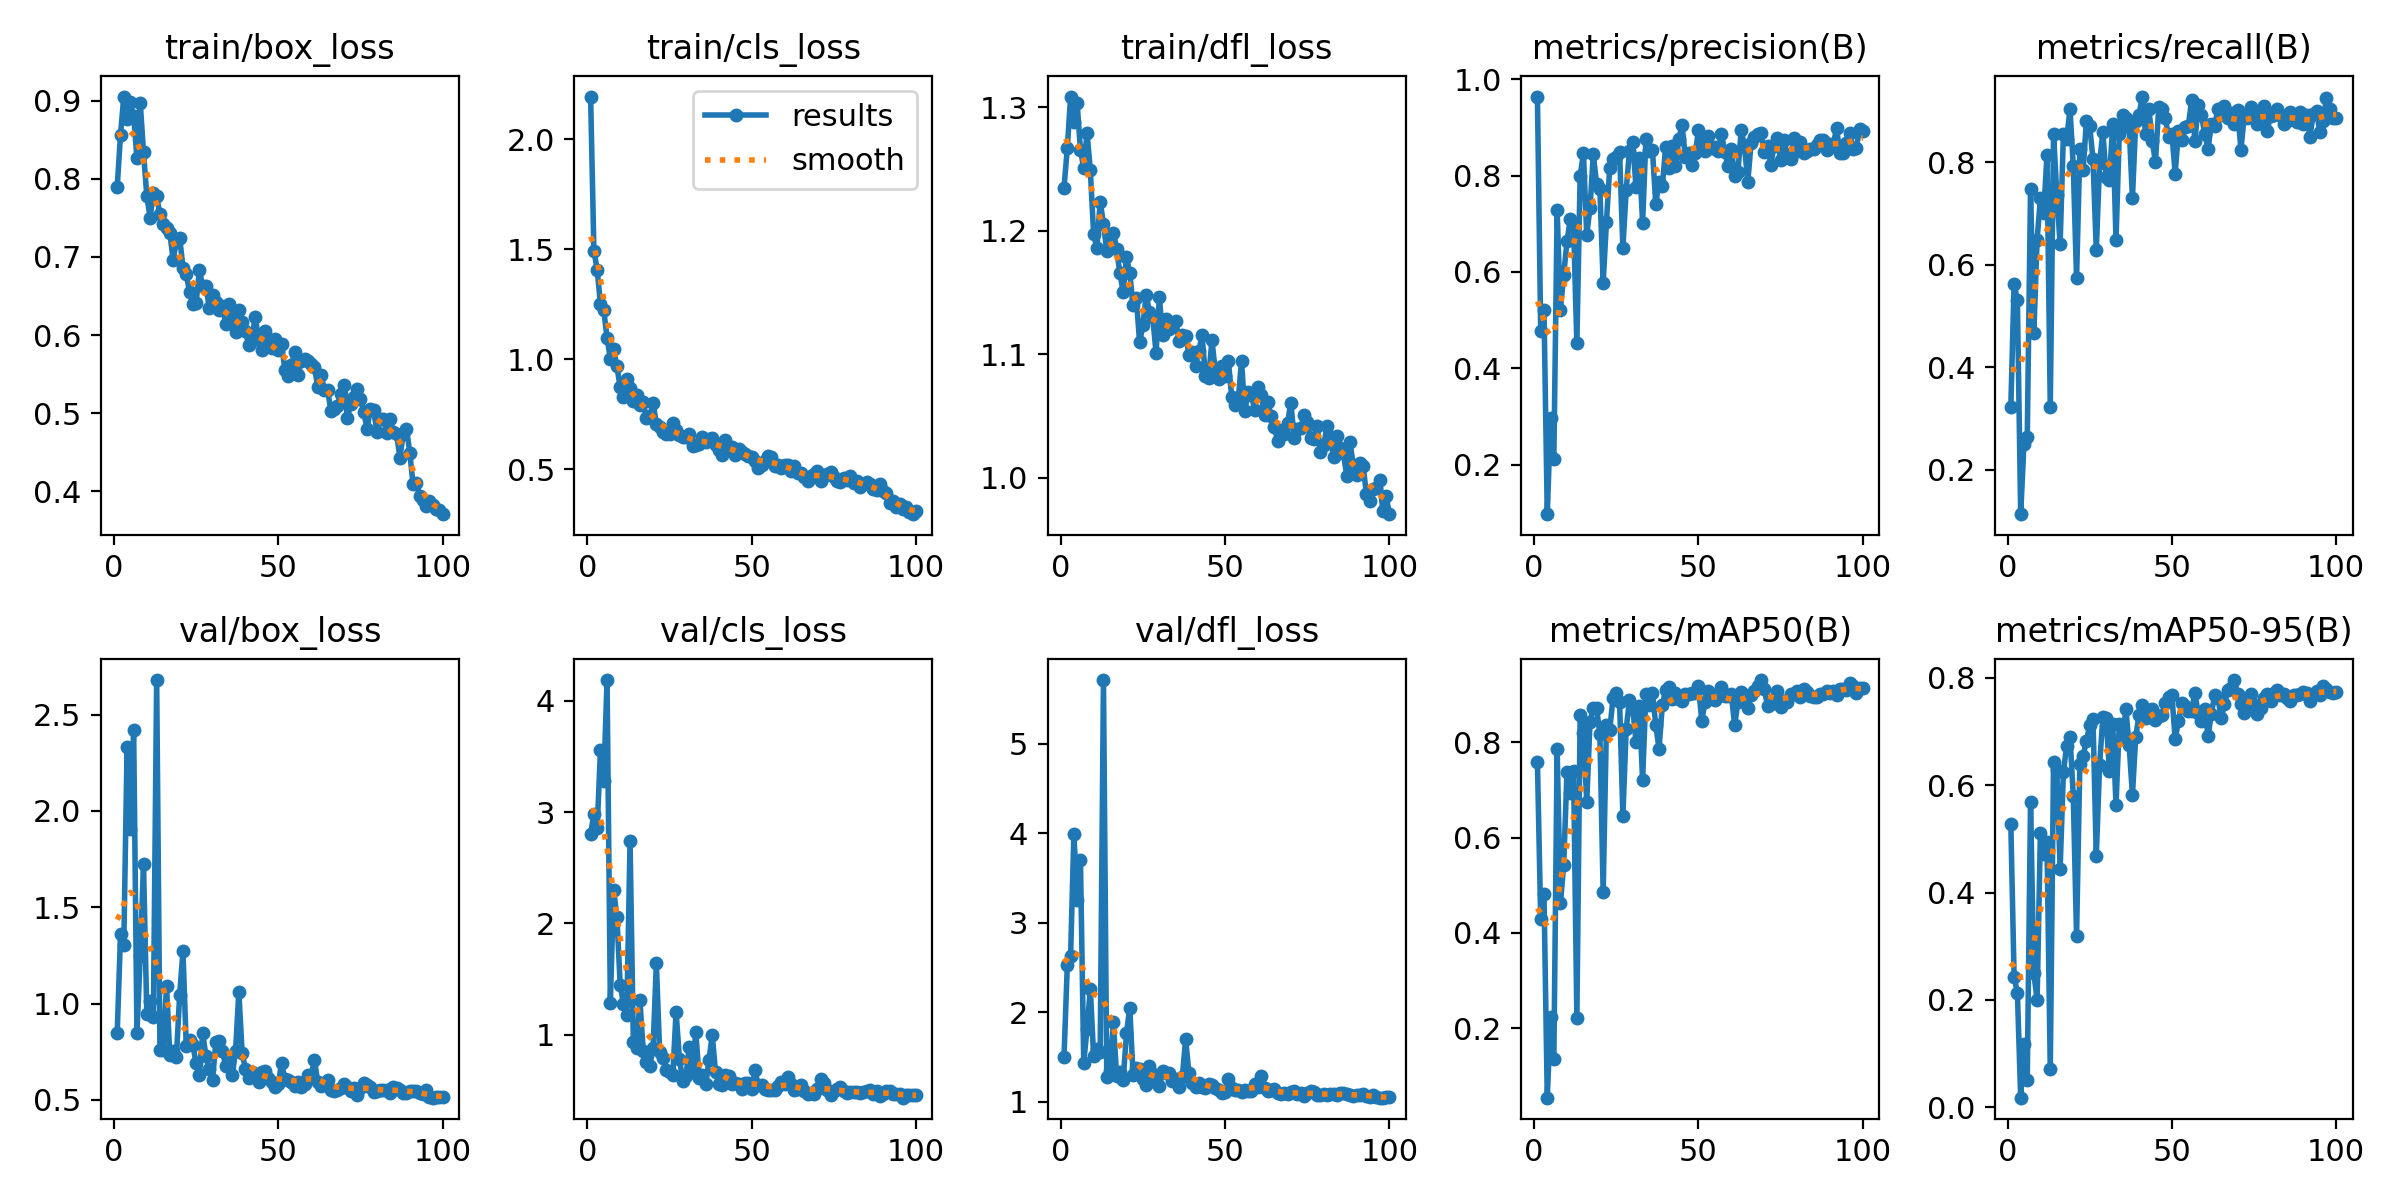

Source data for this figure (header and first rows):
epoch, time, train/box_loss, train/cls_loss, train/dfl_loss, metrics/precision(B), metrics/recall(B), metrics/mAP50(B), metrics/mAP50-95(B), val/box_loss, val/cls_loss, val/dfl_loss, lr/pg0, lr/pg1, lr/pg2
1, 160.1, 0.7896, 2.194, 1.235, 0.9642, 0.3223, 0.7595, 0.5281, 0.847, 2.805, 1.501, 0.00056, 0.00056, 0.00056
2, 313.2, 0.8566, 1.493, 1.267, 0.4773, 0.5629, 0.4287, 0.2428, 1.359, 2.981, 2.523, 0.001129, 0.001129, 0.001129
3, 469.4, 0.9056, 1.407, 1.309, 0.5201, 0.5321, 0.4817, 0.2136, 1.302, 2.854, 2.623, 0.001686, 0.001686, 0.001686
4, 625.3, 0.8764, 1.249, 1.288, 0.09723, 0.1138, 0.05427, 0.01814, 2.33, 3.563, 3.986, 0.001941, 0.001941, 0.001941
5, 784.8, 0.8981, 1.223, 1.303, 0.2975, 0.2515, 0.2227, 0.1189, 1.908, 3.279, 3.252, 0.001921, 0.001921, 0.001921
6, 947.5, 0.8809, 1.096, 1.266, 0.2128, 0.2635, 0.1362, 0.05188, 2.421, 4.187, 3.694, 0.001901, 0.001901, 0.001901
7, 1111, 0.8267, 1.002, 1.251, 0.7281, 0.7485, 0.7854, 0.5694, 0.8453, 1.288, 1.434, 0.001881, 0.001881, 0.001881
8, 1278, 0.898, 1.044, 1.279, 0.5215, 0.4671, 0.4627, 0.2496, 1.247, 2.302, 1.813, 0.001861, 0.001861, 0.001861
9, 1452, 0.8341, 0.967, 1.249, 0.5944, 0.6495, 0.5425, 0.2004, 1.723, 2.059, 2.261, 0.001842, 0.001842, 0.001842
10, 1624, 0.7786, 0.8715, 1.198, 0.6634, 0.7305, 0.7376, 0.51, 0.9462, 1.444, 1.512, 0.001822, 0.001822, 0.001822
11, 1796, 0.7505, 0.8294, 1.186, 0.7095, 0.7006, 0.6944, 0.4716, 1.012, 1.28, 1.591, 0.001802, 0.001802, 0.001802
12, 1966, 0.7821, 0.9108, 1.224, 0.6941, 0.8144, 0.739, 0.4933, 0.9327, 1.177, 1.549, 0.001782, 0.001782, 0.001782
13, 2138, 0.7776, 0.8706, 1.206, 0.4519, 0.3234, 0.2215, 0.07073, 2.679, 2.737, 5.709, 0.001762, 0.001762, 0.001762
14, 2312, 0.7548, 0.8093, 1.184, 0.7986, 0.8563, 0.8575, 0.6426, 0.7585, 0.9371, 1.275, 0.001743, 0.001743, 0.001743
15, 2485, 0.7423, 0.8386, 1.192, 0.8471, 0.7365, 0.8197, 0.6279, 0.7585, 0.8785, 1.34, 0.001723, 0.001723, 0.001723
16, 2658, 0.7371, 0.7922, 1.198, 0.677, 0.6407, 0.6744, 0.4443, 1.092, 1.31, 1.887, 0.001703, 0.001703, 0.001703
17, 2832, 0.731, 0.8043, 1.185, 0.7332, 0.8558, 0.8418, 0.6242, 0.7318, 0.8569, 1.291, 0.001683, 0.001683, 0.001683
18, 3003, 0.6968, 0.7333, 1.165, 0.8445, 0.8452, 0.8711, 0.6735, 0.7531, 0.7564, 1.327, 0.001663, 0.001663, 0.001663
19, 3176, 0.719, 0.7391, 1.15, 0.782, 0.9042, 0.8722, 0.6898, 0.7212, 0.7226, 1.243, 0.001644, 0.001644, 0.001644
20, 3351, 0.7248, 0.8004, 1.179, 0.7727, 0.7939, 0.8166, 0.5805, 1.046, 0.8763, 1.761, 0.001624, 0.001624, 0.001624
21, 3519, 0.6865, 0.7061, 1.165, 0.5778, 0.5737, 0.4855, 0.3199, 1.271, 1.643, 2.05, 0.001604, 0.001604, 0.001604
22, 3693, 0.6781, 0.6895, 1.14, 0.7038, 0.8253, 0.837, 0.6388, 0.7798, 0.8413, 1.301, 0.001584, 0.001584, 0.001584
23, 3864, 0.6553, 0.67, 1.145, 0.8165, 0.7844, 0.8259, 0.6551, 0.8096, 0.7866, 1.377, 0.001564, 0.001564, 0.001564
24, 4035, 0.6397, 0.6604, 1.11, 0.8354, 0.8815, 0.8923, 0.6812, 0.7865, 0.6795, 1.366, 0.001545, 0.001545, 0.001545
25, 4208, 0.6412, 0.6603, 1.124, 0.8386, 0.8709, 0.9031, 0.7118, 0.6896, 0.6685, 1.252, 0.001525, 0.001525, 0.001525
26, 4383, 0.683, 0.7076, 1.148, 0.8487, 0.8063, 0.8842, 0.7231, 0.6315, 0.6364, 1.184, 0.001505, 0.001505, 0.001505
27, 4557, 0.6625, 0.676, 1.134, 0.6493, 0.6287, 0.6452, 0.4673, 0.8447, 1.207, 1.398, 0.001485, 0.001485, 0.001485
28, 4731, 0.6629, 0.6534, 1.13, 0.7693, 0.7989, 0.8277, 0.6369, 0.7282, 0.7854, 1.312, 0.001465, 0.001465, 0.001465
29, 4905, 0.6344, 0.6474, 1.101, 0.8517, 0.8595, 0.888, 0.7267, 0.6624, 0.5859, 1.214, 0.001446, 0.001446, 0.001446
30, 5080, 0.6509, 0.6463, 1.146, 0.8693, 0.7725, 0.8721, 0.7248, 0.6058, 0.6299, 1.172, 0.001426, 0.001426, 0.001426
31, 5250, 0.6418, 0.6584, 1.116, 0.7754, 0.765, 0.8001, 0.6267, 0.7999, 0.8881, 1.344, 0.001406, 0.001406, 0.001406
32, 5423, 0.6319, 0.6045, 1.129, 0.8368, 0.8742, 0.8768, 0.713, 0.8076, 0.6716, 1.32, 0.001386, 0.001386, 0.001386
33, 5594, 0.6368, 0.6112, 1.121, 0.702, 0.649, 0.7202, 0.5632, 0.7523, 1.027, 1.315, 0.001366, 0.001366, 0.001366
34, 5765, 0.6146, 0.6134, 1.125, 0.8756, 0.8563, 0.9008, 0.7137, 0.6778, 0.6127, 1.226, 0.001347, 0.001347, 0.001347
35, 5937, 0.64, 0.644, 1.127, 0.8514, 0.8918, 0.8775, 0.6867, 0.7221, 0.6393, 1.256, 0.001327, 0.001327, 0.001327
36, 6110, 0.6195, 0.624, 1.111, 0.8531, 0.8862, 0.903, 0.7409, 0.6282, 0.5532, 1.167, 0.001307, 0.001307, 0.001307
37, 6281, 0.6033, 0.6357, 1.115, 0.7409, 0.8683, 0.8366, 0.674, 0.7519, 0.7683, 1.278, 0.001287, 0.001287, 0.001287
38, 6455, 0.6327, 0.642, 1.115, 0.7874, 0.7305, 0.7861, 0.5816, 1.062, 0.9973, 1.696, 0.001267, 0.001267, 0.001267
39, 6628, 0.6163, 0.6095, 1.1, 0.7782, 0.8802, 0.8779, 0.6898, 0.7441, 0.6629, 1.318, 0.001248, 0.001248, 0.001248
40, 6803, 0.6047, 0.5886, 1.102, 0.8584, 0.8922, 0.9097, 0.7306, 0.661, 0.555, 1.209, 0.001228, 0.001228, 0.001228
41, 6977, 0.5876, 0.5627, 1.09, 0.8159, 0.9286, 0.9154, 0.7489, 0.6134, 0.5433, 1.163, 0.001208, 0.001208, 0.001208
42, 7149, 0.5967, 0.6308, 1.103, 0.8614, 0.8561, 0.8907, 0.7249, 0.6466, 0.6375, 1.21, 0.001188, 0.001188, 0.001188
43, 7319, 0.6237, 0.6005, 1.115, 0.8208, 0.9051, 0.9028, 0.7401, 0.633, 0.6313, 1.163, 0.001168, 0.001168, 0.001168
44, 7489, 0.5934, 0.5996, 1.083, 0.8755, 0.842, 0.8901, 0.7412, 0.5946, 0.5582, 1.151, 0.001149, 0.001149, 0.001149
45, 7658, 0.5813, 0.5623, 1.081, 0.9053, 0.8012, 0.8862, 0.7217, 0.6473, 0.5672, 1.199, 0.001129, 0.001129, 0.001129
46, 7830, 0.6046, 0.5918, 1.111, 0.8394, 0.9073, 0.9009, 0.7288, 0.6475, 0.5523, 1.185, 0.001109, 0.001109, 0.001109
47, 8000, 0.5864, 0.5768, 1.087, 0.846, 0.9042, 0.9008, 0.7299, 0.614, 0.5132, 1.149, 0.001089, 0.001089, 0.001089
48, 8172, 0.5828, 0.5665, 1.08, 0.8221, 0.8862, 0.9028, 0.752, 0.5911, 0.566, 1.129, 0.001069, 0.001069, 0.001069
49, 8341, 0.5954, 0.5588, 1.09, 0.8464, 0.8503, 0.9034, 0.7635, 0.5644, 0.5685, 1.097, 0.00105, 0.00105, 0.00105
50, 8509, 0.5812, 0.5563, 1.082, 0.8938, 0.8563, 0.9171, 0.7672, 0.5804, 0.5096, 1.105, 0.00103, 0.00103, 0.00103
51, 8676, 0.5889, 0.5372, 1.095, 0.865, 0.7784, 0.8452, 0.6859, 0.6931, 0.68, 1.249, 0.00101, 0.00101, 0.00101
52, 8844, 0.5554, 0.5057, 1.066, 0.8519, 0.8613, 0.8848, 0.719, 0.6062, 0.5435, 1.154, 0.0009902, 0.0009902, 0.0009902
53, 9013, 0.5475, 0.5205, 1.059, 0.8824, 0.8443, 0.9069, 0.7528, 0.6027, 0.5516, 1.135, 0.0009704, 0.0009704, 0.0009704
54, 9182, 0.5614, 0.5372, 1.063, 0.8581, 0.8693, 0.8921, 0.747, 0.5954, 0.5127, 1.128, 0.0009506, 0.0009506, 0.0009506
55, 9349, 0.578, 0.5615, 1.095, 0.8584, 0.8715, 0.8889, 0.7384, 0.5733, 0.5004, 1.11, 0.0009308, 0.0009308, 0.0009308
56, 9517, 0.5487, 0.5541, 1.054, 0.8507, 0.9211, 0.9018, 0.737, 0.5926, 0.5027, 1.133, 0.000911, 0.000911, 0.000911
57, 9687, 0.5663, 0.5152, 1.069, 0.8864, 0.8409, 0.9167, 0.7709, 0.5694, 0.4991, 1.114, 0.0008912, 0.0008912, 0.0008912
58, 9854, 0.5689, 0.517, 1.067, 0.8493, 0.9112, 0.8969, 0.7338, 0.5836, 0.5429, 1.123, 0.0008714, 0.0008714, 0.0008714
59, 10022, 0.5664, 0.503, 1.055, 0.8202, 0.8922, 0.8961, 0.7186, 0.631, 0.5708, 1.195, 0.0008516, 0.0008516, 0.0008516
60, 10190, 0.5625, 0.5205, 1.073, 0.8562, 0.8556, 0.9011, 0.7417, 0.6241, 0.5564, 1.166, 0.0008318, 0.0008318, 0.0008318
... 40 more rows
